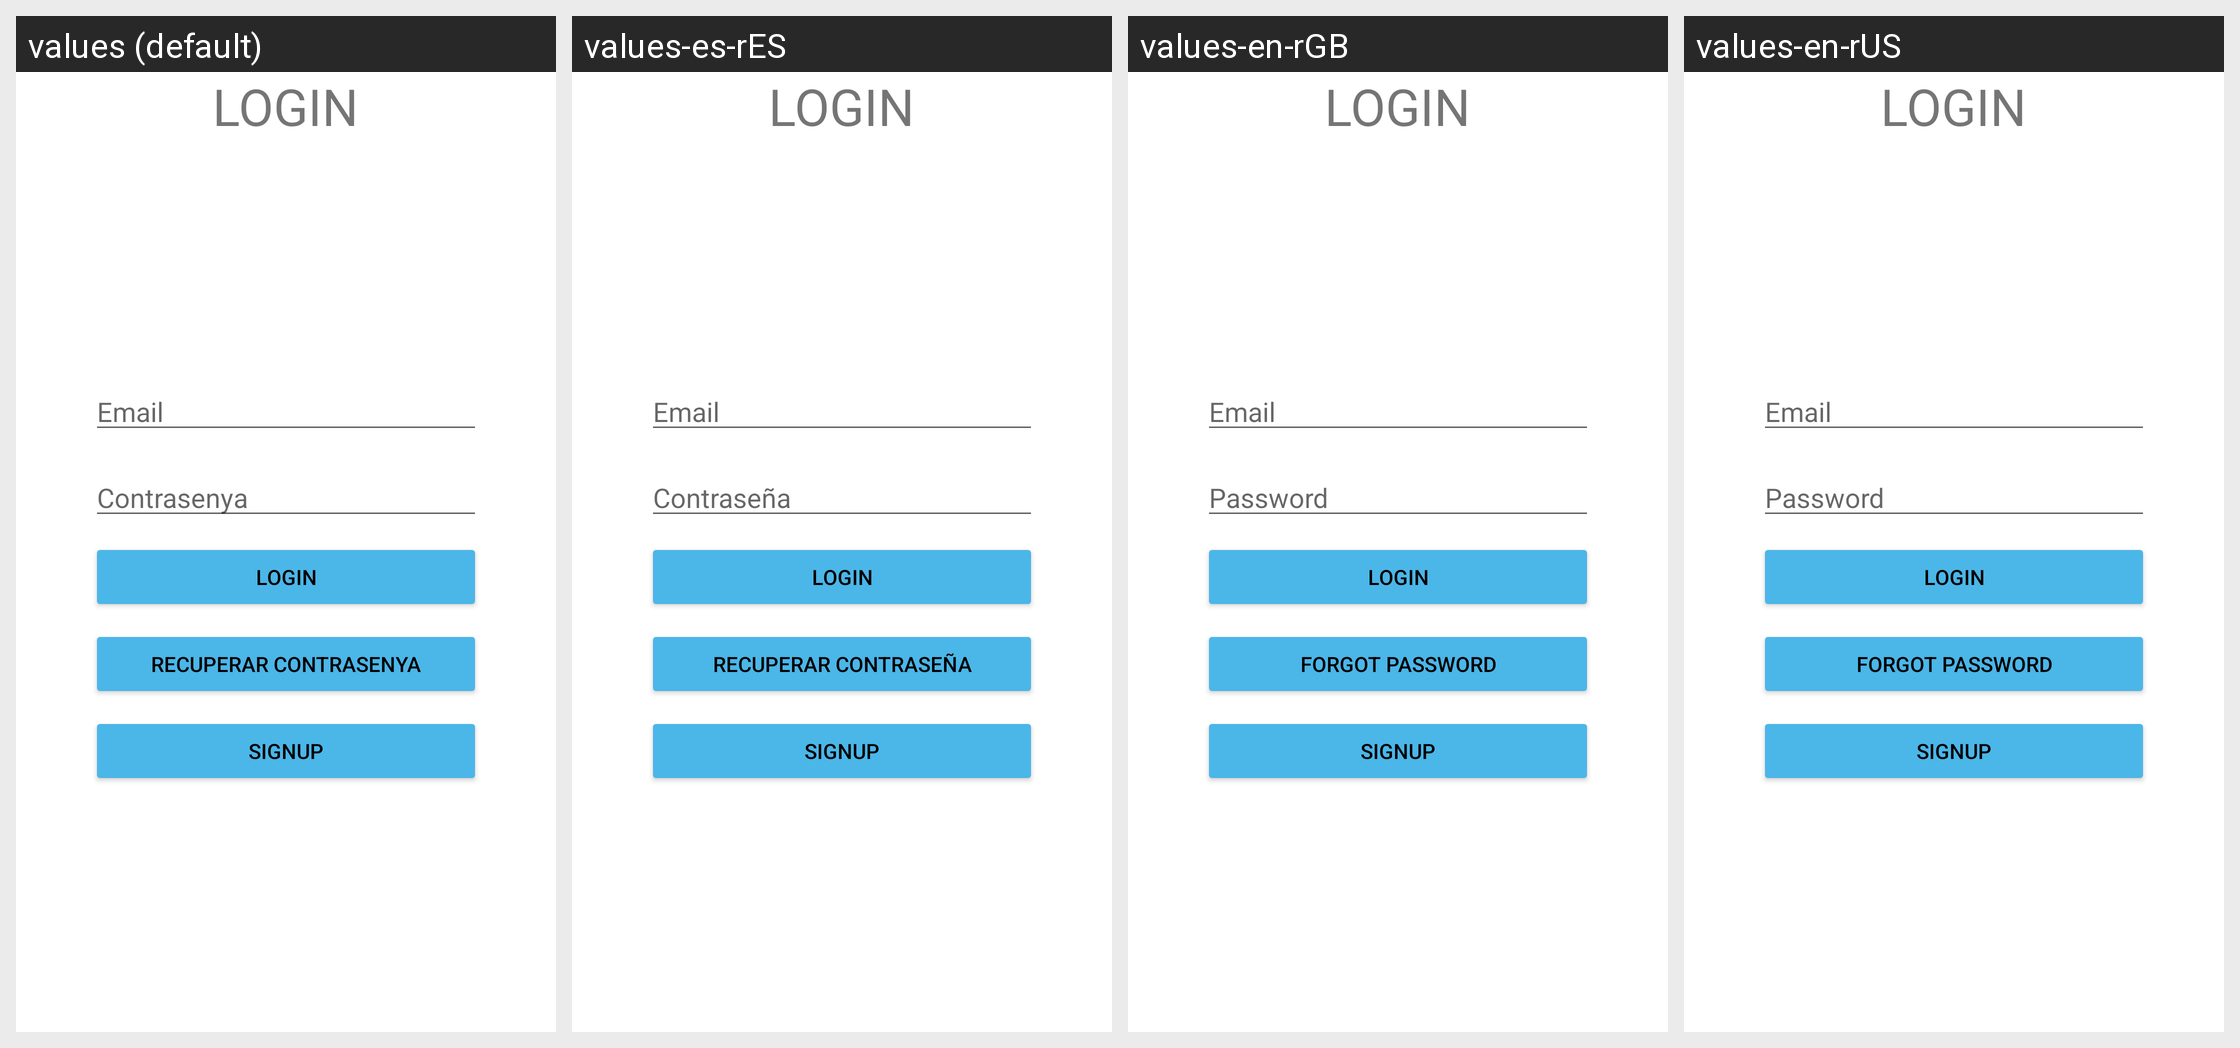

Strings drawn on this Android screen and how each of the app's shown locales translates them:
Android screen res/layout/login.xml rendered under 4 locales, left to right: values (default), values-es-rES, values-en-rGB, values-en-rUS. Device: Nexus 5 (rendered at 1080×1920; each locale shown at half size, 540×960, under a caption strip naming it); theme Theme.GetThePic.
Other locales in the repository, not shown: values-en-rVG.
Strings drawn on this screen, with the default value and each locale's value (text and hints the layout hard-codes, and strings that could not be matched under every locale, appear in the picture but are not listed):

Password
  values: Contrasenya
  values-es-rES: Contraseña
  values-en-rGB: Password
  values-en-rUS: Password

email
  values: Email
  values-es-rES: Email
  values-en-rGB: Email
  values-en-rUS: Email

Login
  values: Login
  values-es-rES: Login
  values-en-rGB: Login
  values-en-rUS: Login

SignUp
  values: SignUp
  values-es-rES: SignUp
  values-en-rGB: SignUp
  values-en-rUS: SignUp

FWPass
  values: RECUPERAR CONTRASENYA
  values-es-rES: RECUPERAR CONTRASEÑA
  values-en-rGB: FORGOT PASSWORD
  values-en-rUS: FORGOT PASSWORD
